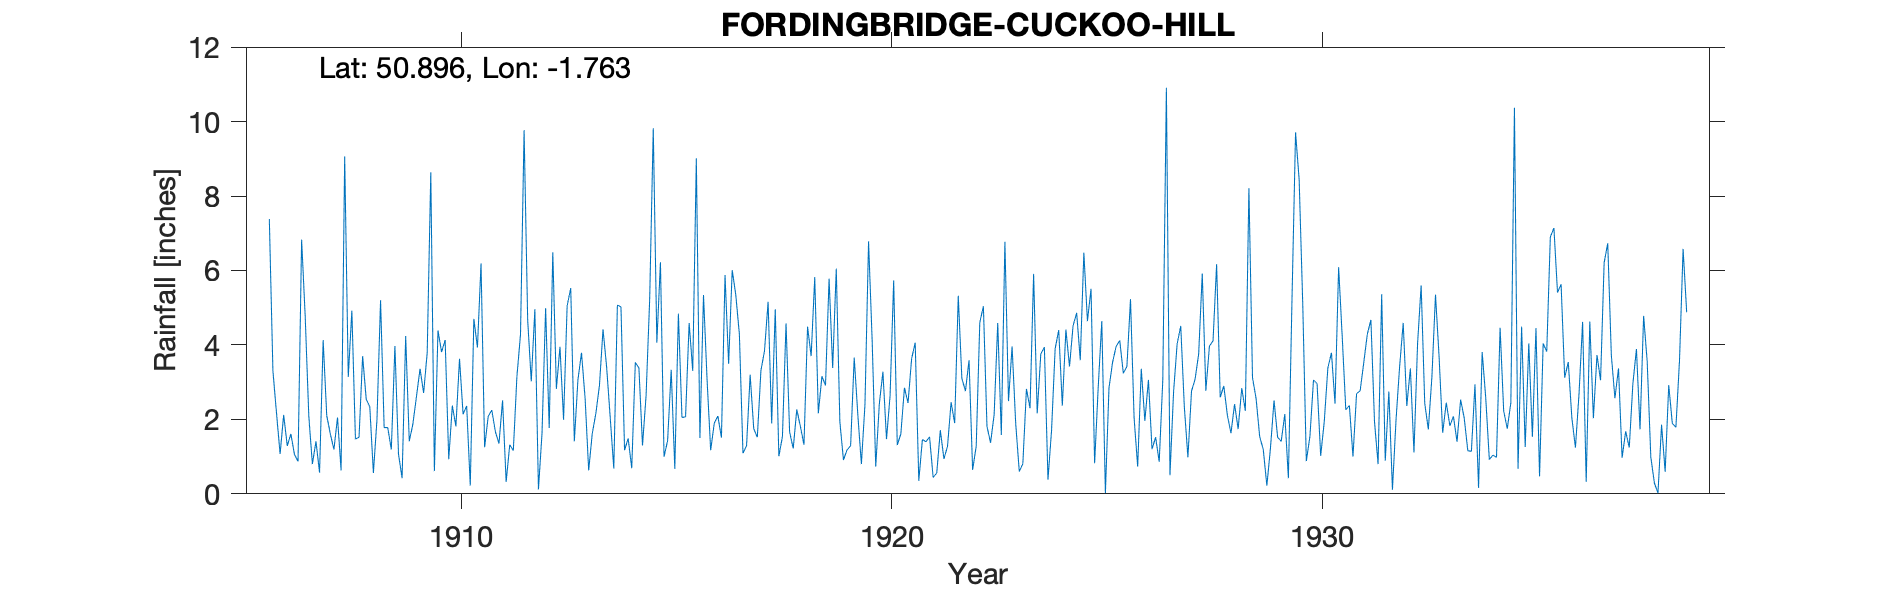

Data behind this chart, as committed beside it:
FORDINGBRIDGE-CUCKOO-HILL, , , , , , , , , , , , , , , , , , , , , , , 
Grid ref, SU167107, Long, -1.763, Lat, 50.9, Elevation, 150, ft, , , , , , , , , , , , , , , 
Station no, 626, , , , , , , , , , , , , , , , , , , , , , 
, 1900, 1901, 1902, 1903, 1904, 1905, 1906, 1907, 1908, 1909, 1910, 1911, 1912, 1913, 1914, 1915, 1916, 1917, 1918, 1919, 1920, 1921, 1922
January, , , , , , , 7.38, 0.8, 1.47, 1.07, 3.81, 1.25, 4.67, 5.53, 0.68, 4.06, 1.5, 1.09, 4.58, 5.78, 4.13, 4.06, 5.32
February, , , , , , , 3.3, 1.41, 1.52, 0.42, 4.13, 2.08, 3.02, 1.41, 5.07, 6.22, 5.34, 1.29, 1.66, 3.38, 0.73, 0.35, 3.1
March, , , , , , , 2.17, 0.57, 3.7, 4.24, 0.93, 2.25, 4.96, 3.06, 5.02, 1, 3.05, 3.2, 1.22, 6.05, 2.42, 1.46, 2.76
April, , , , , , , 1.07, 4.13, 2.54, 1.41, 2.37, 1.67, 0.12, 3.79, 1.17, 1.43, 1.17, 1.75, 2.27, 1.94, 3.28, 1.4, 3.59
May, , , , , , , 2.12, 2.1, 2.34, 1.87, 1.81, 1.35, 1.63, 2.57, 1.49, 3.33, 1.9, 1.52, 1.81, 0.91, 1.47, 1.53, 0.64
June, , , , , , , 1.29, 1.61, 0.56, 2.61, 3.63, 2.51, 4.99, 0.63, 0.69, 0.67, 2.09, 3.31, 1.32, 1.18, 2.64, 0.44, 1.28
July, , , , , , , 1.61, 1.19, 1.99, 3.36, 2.14, 0.32, 1.77, 1.62, 3.53, 4.84, 1.51, 3.84, 4.49, 1.29, 5.73, 0.56, 4.6
August, , , , , , , 1.06, 2.05, 5.2, 2.71, 2.36, 1.32, 6.49, 2.16, 3.38, 2.05, 5.88, 5.16, 3.7, 3.66, 1.31, 1.71, 5.04
September, , , , , , , 0.87, 0.63, 1.78, 3.79, 0.22, 1.16, 2.82, 2.91, 1.3, 2.07, 3.49, 1.89, 5.82, 2.14, 1.61, 0.94, 1.81
October, , , , , , , 6.83, 9.06, 1.78, 8.64, 4.7, 3.15, 3.95, 4.42, 2.64, 4.59, 6.01, 4.96, 2.16, 0.8, 2.85, 1.27, 1.37
November, , , , , , , 4.76, 3.14, 1.19, 0.61, 3.93, 4.28, 1.99, 3.41, 5.23, 3.3, 5.34, 1.01, 3.16, 2.4, 2.44, 2.46, 2.13
December, , , , , , , 2.09, 4.92, 3.97, 4.39, 6.19, 9.77, 5.05, 2.05, 9.82, 9.01, 4.29, 1.54, 2.91, 6.78, 3.63, 1.9, 4.59
Total, , , , , , , 34.55, 31.61, 28.04, 35.12, 36.22, 31.11, 41.46, 33.56, 40.02, 42.57, 41.57, 30.56, 35.1, 36.31, 32.24, 18.08, 36.23
Observations at 8am, , , , , , , , , , , , , , , , , , , , , , , 
